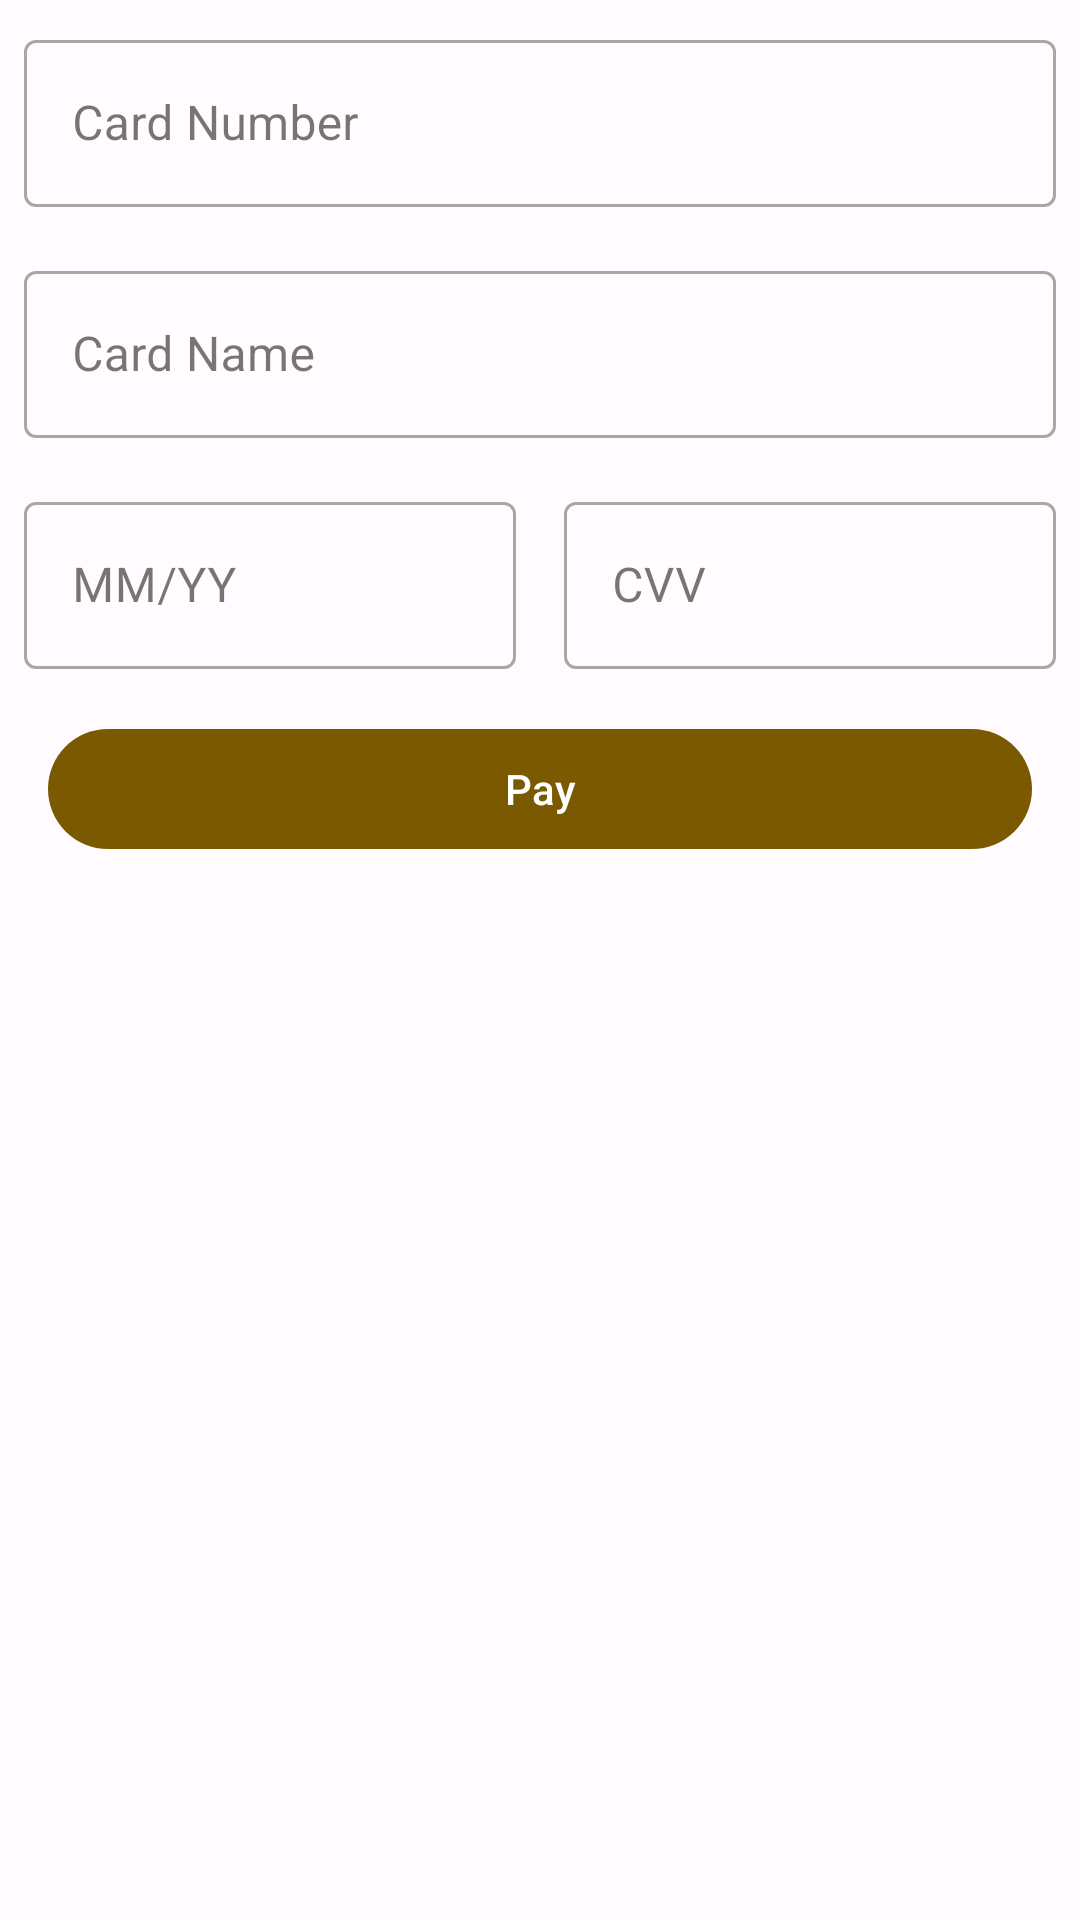

Android layout source for this screen:
<!-- AndroidManifest.xml: application theme Theme.AppTheme -->
<!-- res/layout/fragment_visa.xml -->
<?xml version="1.0" encoding="utf-8"?>
<LinearLayout xmlns:android="http://schemas.android.com/apk/res/android"
    xmlns:app="http://schemas.android.com/apk/res-auto"
    xmlns:tools="http://schemas.android.com/tools"
    android:layout_width="match_parent"
    android:layout_height="match_parent"
    android:orientation="vertical"
    tools:context=".ui.payment.VisaFragment">

    <com.google.android.material.textfield.TextInputLayout
        android:id="@+id/card_number"
        android:layout_width="match_parent"
        android:layout_height="wrap_content"
        android:hint="@string/card_number"
        style="@style/Widget.MaterialComponents.TextInputLayout.OutlinedBox"
        android:layout_margin="@dimen/dimen_8">

        <com.google.android.material.textfield.TextInputEditText
            android:layout_width="match_parent"
            android:layout_height="wrap_content"
            android:inputType="number" />
    </com.google.android.material.textfield.TextInputLayout>

    <com.google.android.material.textfield.TextInputLayout
        style="@style/Widget.MaterialComponents.TextInputLayout.OutlinedBox"
        android:hint="@string/card_name"
        android:id="@+id/card_name"
        android:layout_width="match_parent"
        android:layout_height="wrap_content"
        android:layout_margin="@dimen/dimen_8">

        <com.google.android.material.textfield.TextInputEditText
            android:layout_width="match_parent"
            android:layout_height="wrap_content"
            android:inputType="textPersonName" />
    </com.google.android.material.textfield.TextInputLayout>

    <androidx.constraintlayout.widget.ConstraintLayout
        android:layout_width="match_parent"
        android:layout_height="wrap_content">

        <com.google.android.material.textfield.TextInputLayout
            android:id="@+id/expiry_date"
            android:layout_width="0dp"
            android:layout_height="wrap_content"
            android:layout_margin="@dimen/dimen_8"
            style="@style/Widget.MaterialComponents.TextInputLayout.OutlinedBox"
            android:hint="@string/credit_date_format"
            app:layout_constraintTop_toTopOf="parent"
            app:layout_constraintEnd_toStartOf="@+id/guideline2"
            app:layout_constraintHorizontal_bias="0.5"
            app:layout_constraintStart_toStartOf="parent">

            <com.google.android.material.textfield.TextInputEditText
                android:layout_width="match_parent"
                android:layout_height="wrap_content"
                android:inputType="textPersonName" />
        </com.google.android.material.textfield.TextInputLayout>


        <com.google.android.material.textfield.TextInputLayout
            android:id="@+id/cvv"
            android:layout_width="0dp"
            android:layout_height="wrap_content"
            android:layout_margin="@dimen/dimen_8"
            style="@style/Widget.MaterialComponents.TextInputLayout.OutlinedBox"
            android:hint="@string/cvv_number"
            app:layout_constraintTop_toTopOf="parent"
            app:layout_constraintEnd_toEndOf="parent"
            app:layout_constraintHorizontal_bias="0.5"
            app:layout_constraintStart_toStartOf="@+id/guideline2">

            <com.google.android.material.textfield.TextInputEditText
                android:layout_width="match_parent"
                android:layout_height="wrap_content"
                android:inputType="numberSigned" />
        </com.google.android.material.textfield.TextInputLayout>

        <androidx.constraintlayout.widget.Guideline
            android:id="@+id/guideline2"
            android:layout_width="wrap_content"
            android:layout_height="wrap_content"
            android:orientation="vertical"
            app:layout_constraintGuide_percent="0.5" />

    </androidx.constraintlayout.widget.ConstraintLayout>

    <com.google.android.material.button.MaterialButton
        android:id="@+id/card_pay"
        android:layout_width="match_parent"
        android:layout_height="wrap_content"
        android:layout_margin="@dimen/dimen_16"
        android:text="@string/btn_pay_txt"
        app:layout_constraintEnd_toEndOf="parent"
        app:layout_constraintStart_toStartOf="parent"
        app:layout_constraintTop_toBottomOf="@id/cvv" />
</LinearLayout>
<!-- resources referenced by this layout -->
<resources>
  <dimen name="dimen_16">16dp</dimen>
  <dimen name="dimen_8">8dp</dimen>
  <string name="btn_pay_txt">Pay</string>
  <string name="card_name">Card Name</string>
  <string name="card_number">Card Number</string>
  <string name="credit_date_format">MM/YY</string>
  <string name="cvv_number">CVV</string>
  <color name="md_theme_light_primary">#7A5900</color>
  <color name="md_theme_light_onPrimary">#FFFFFF</color>
  <color name="md_theme_light_primaryContainer">#FFDEA3</color>
  <color name="md_theme_light_onPrimaryContainer">#261900</color>
  <color name="md_theme_light_secondary">#126D34</color>
  <color name="md_theme_light_onSecondary">#FFFFFF</color>
  <color name="md_theme_light_secondaryContainer">#A0F6AE</color>
  <color name="md_theme_light_onSecondaryContainer">#00210A</color>
  <color name="md_theme_light_tertiary">#4B6545</color>
  <color name="md_theme_light_onTertiary">#FFFFFF</color>
  <color name="md_theme_light_tertiaryContainer">#CDEBC2</color>
  <color name="md_theme_light_onTertiaryContainer">#092007</color>
  <color name="md_theme_light_error">#BA1A1A</color>
  <color name="md_theme_light_errorContainer">#FFDAD6</color>
  <color name="md_theme_light_onError">#FFFFFF</color>
  <color name="md_theme_light_onErrorContainer">#410002</color>
  <color name="md_theme_light_background">#FFFBFF</color>
  <color name="md_theme_light_onBackground">#1E1B16</color>
  <color name="md_theme_light_surface">#FFFBFF</color>
  <color name="md_theme_light_onSurface">#1E1B16</color>
  <color name="md_theme_light_surfaceVariant">#EDE1CF</color>
  <color name="md_theme_light_onSurfaceVariant">#4E4639</color>
  <color name="md_theme_light_outline">#7F7667</color>
  <color name="md_theme_light_inverseOnSurface">#F8EFE7</color>
  <color name="md_theme_light_inverseSurface">#34302A</color>
  <color name="md_theme_light_inversePrimary">#F5BE48</color>
</resources>
